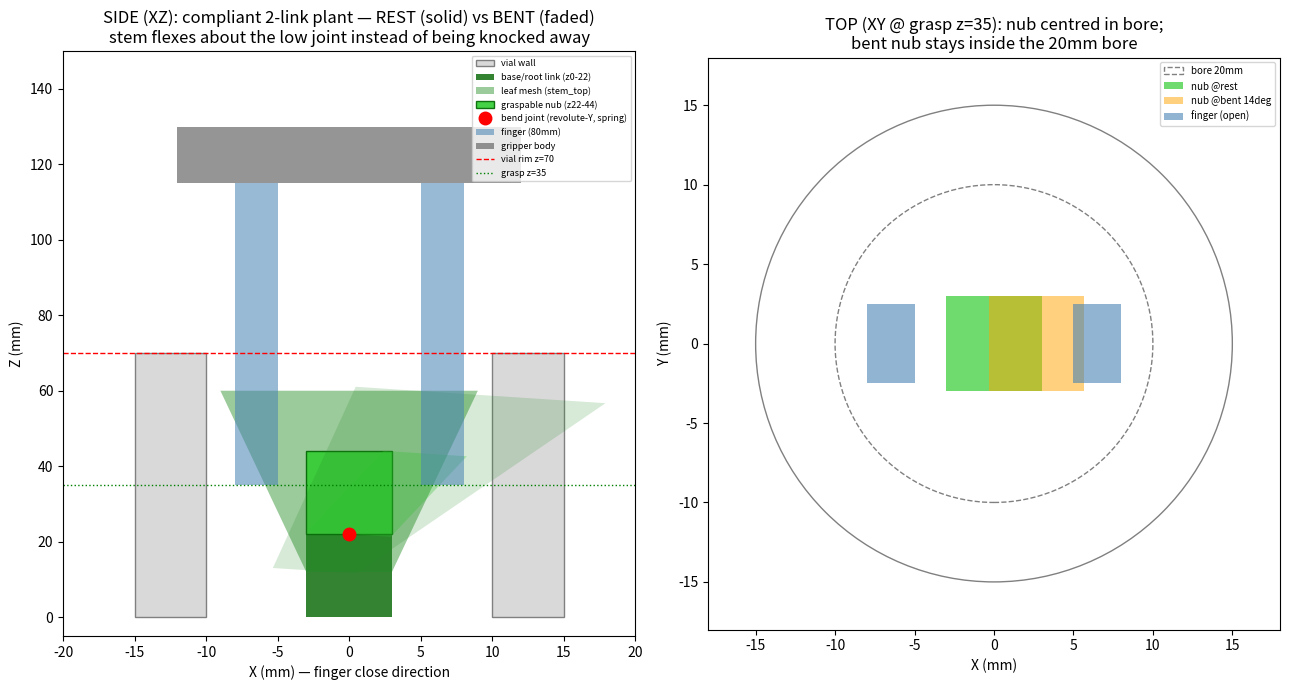

Python code for this plot: (Note: this script raises an exception after producing the figure.)
"""Render the COMPLIANT (jointed) plant design before building the URDF
(CLAUDE.md #9/#15 — reliable matplotlib, not the Isaac scene-dump).

The rigid plant gets knocked away like a domino when a finger touches it
off-centre (the ~38% oracle ceiling). Real plants don't: the stem BENDS and
springs back. We model that with a 2-link articulation:

    base (root)  --[revolute Y, spring]--  stem_top
    z 0..22mm                              nub z22..44 + leaf mesh

KEY: same root-frame convention as the current rigid plant (root/base at
z=0, graspable region at z~35mm) so the oracle heights (hover 0.05,
grasp_z_offset 0.035, lift 0.07) transfer unchanged. Only the asset +
spring tuning are new.

This render answers:
  - at REST, is the nub at the grasp height (~35mm) and inside the bore?
  - when BENT by the closing finger, does the nub stay graspable and do the
    leaves stay within the 20mm bore (not poke through the wall)?
  - is the bend joint low enough that the plant gives compliantly instead of
    toppling as a rigid body?
All mm.
"""
from __future__ import annotations
import numpy as np
import matplotlib; matplotlib.use("Agg")
import matplotlib.pyplot as plt
from matplotlib.patches import Rectangle, Circle, FancyArrow

# --- vial well (unchanged fixture) ---
VIAL_OUTER_R = 15.0
VIAL_BORE_R  = 10.0
VIAL_H       = 70.0

# --- compliant plant links (final dims, link-local mm) ---
BASE_R   = 3.0          # rooted lower stem (cylinder)
BASE_TOP = 22.0         # base spans z 0..22
JOINT_Z  = 22.0         # revolute-Y bend joint here (axis perp to finger close = X)
NUB_W    = 6.0          # graspable box nub X/Y width
NUB_TOP  = 44.0         # nub spans z 22..44 (in world, when straight)
LEAF_BASE = 12.0        # leaf-mesh silhouette base (overlaps stub, hides joint seam)
LEAF_TOP  = 60.0        # leaf-mesh top (~48mm tall mesh = 80mm * 0.6 z-squash)
LEAF_HALFW = 9.0        # leaves spread ~17-20mm wide (mesh bounds) -> ~9mm half

GRASP_Z  = 35.0         # oracle grasp target = root_z(0) + grasp_z_offset(0.035)

# --- gripper (Zimmer, long tip) ---
FINGER_THICK = 3.0
FINGER_OPEN_INNER = 5.0
FINGER_LEN = 80.0
BEND_DEG = 14.0         # illustrate the stem bending under an off-centre close


def rot_about_joint(x, z, deg):
    """Rotate point (x,z) about the joint (0, JOINT_Z) by deg (about Y -> in XZ)."""
    t = np.deg2rad(deg)
    dx, dz = x - 0.0, z - JOINT_Z
    rx = dx * np.cos(t) + dz * np.sin(t)
    rz = -dx * np.sin(t) + dz * np.cos(t)
    return rx, JOINT_Z + rz


fig, (axs, axt) = plt.subplots(1, 2, figsize=(13, 7))

# ===================== SIDE (XZ) =====================
axs.set_title("SIDE (XZ): compliant 2-link plant — REST (solid) vs BENT (faded)\n"
              "stem flexes about the low joint instead of being knocked away")
# vial walls
for sgn in (-1, 1):
    x0 = VIAL_BORE_R if sgn > 0 else -VIAL_OUTER_R
    axs.add_patch(Rectangle((x0, 0), VIAL_OUTER_R - VIAL_BORE_R, VIAL_H,
                            fc="0.85", ec="0.5", label="vial wall" if sgn < 0 else None))

# --- REST pose (straight) ---
# base stub (root, rooted in well)
axs.add_patch(Rectangle((-BASE_R, 0), 2 * BASE_R, BASE_TOP, fc="darkgreen", alpha=0.8,
                        label="base/root link (z0-22)"))
# leaf silhouette (on stem_top) — triangle-ish blob
leaf = plt.Polygon([(-LEAF_HALFW, LEAF_TOP), (LEAF_HALFW, LEAF_TOP),
                    (NUB_W / 2, LEAF_BASE), (-NUB_W / 2, LEAF_BASE)],
                   closed=True, fc="forestgreen", alpha=0.45, label="leaf mesh (stem_top)")
axs.add_patch(leaf)
# graspable nub (on stem_top)
axs.add_patch(Rectangle((-NUB_W / 2, JOINT_Z), NUB_W, NUB_TOP - JOINT_Z,
                        fc="limegreen", ec="darkgreen", alpha=0.9, label="graspable nub (z22-44)"))
# joint marker
axs.plot(0, JOINT_Z, "o", color="red", ms=9, label="bend joint (revolute-Y, spring)")

# --- BENT pose (faded) ---
def bent_rect(x0, z0, w, h, deg, **kw):
    corners = [(x0, z0), (x0 + w, z0), (x0 + w, z0 + h), (x0, z0 + h)]
    rc = [rot_about_joint(x, z, deg) for x, z in corners]
    axs.add_patch(plt.Polygon(rc, closed=True, **kw))

bent_rect(-NUB_W / 2, JOINT_Z, NUB_W, NUB_TOP - JOINT_Z, BEND_DEG,
          fc="limegreen", alpha=0.3)
lb = [rot_about_joint(x, z, BEND_DEG) for x, z in
      [(-LEAF_HALFW, LEAF_TOP), (LEAF_HALFW, LEAF_TOP), (NUB_W / 2, LEAF_BASE), (-NUB_W / 2, LEAF_BASE)]]
axs.add_patch(plt.Polygon(lb, closed=True, fc="forestgreen", alpha=0.18))

# gripper fingers (open) descending; the +X finger is what pushes the stem -> bend
for sgn in (-1, 1):
    inner = sgn * FINGER_OPEN_INNER
    axs.add_patch(Rectangle((min(inner, inner + sgn * FINGER_THICK), GRASP_Z),
                            FINGER_THICK, FINGER_LEN, fc="steelblue", alpha=0.55,
                            label="finger (80mm)" if sgn < 0 else None))
axs.add_patch(Rectangle((-12, GRASP_Z + FINGER_LEN), 24, 15, fc="dimgray", alpha=0.7, label="gripper body"))

axs.axhline(VIAL_H, color="r", ls="--", lw=1, label=f"vial rim z={VIAL_H:.0f}")
axs.axhline(GRASP_Z, color="g", ls=":", lw=1, label=f"grasp z={GRASP_Z:.0f}")
axs.set_xlim(-20, 20); axs.set_ylim(-5, 150)
axs.set_xlabel("X (mm) — finger close direction"); axs.set_ylabel("Z (mm)")
axs.legend(fontsize=6.5, loc="upper right")

# ===================== TOP (XY @ grasp height) =====================
axt.set_title("TOP (XY @ grasp z=35): nub centred in bore;\nbent nub stays inside the 20mm bore")
axt.add_patch(Circle((0, 0), VIAL_OUTER_R, fill=False, ec="0.5"))
axt.add_patch(Circle((0, 0), VIAL_BORE_R, fill=False, ec="0.5", ls="--", label="bore 20mm"))
# nub at rest (centred)
axt.add_patch(Rectangle((-NUB_W / 2, -NUB_W / 2), NUB_W, NUB_W, fc="limegreen", alpha=0.7, label="nub @rest"))
# nub when bent: its centre shifts in +X by the bend
nub_cx_bent, _ = rot_about_joint(0, (JOINT_Z + NUB_TOP) / 2, BEND_DEG)
axt.add_patch(Rectangle((nub_cx_bent - NUB_W / 2, -NUB_W / 2), NUB_W, NUB_W,
                        fc="orange", alpha=0.5, label=f"nub @bent {BEND_DEG:.0f}deg"))
for sgn in (-1, 1):
    inner = sgn * FINGER_OPEN_INNER
    axt.add_patch(Rectangle((min(inner, inner + sgn * FINGER_THICK), -2.5), FINGER_THICK, 5,
                            fc="steelblue", alpha=0.6, label="finger (open)" if sgn < 0 else None))
axt.set_xlim(-18, 18); axt.set_ylim(-18, 18); axt.set_aspect("equal")
axt.set_xlabel("X (mm)"); axt.set_ylabel("Y (mm)"); axt.legend(fontsize=7)

plt.tight_layout(); plt.savefig("/tmp/compliant_plant.png", dpi=110)
print("wrote /tmp/compliant_plant.png")

# --- numeric checks ---
nub_cx_bent, nub_cz_bent = rot_about_joint(0, (JOINT_Z + NUB_TOP) / 2, BEND_DEG)
leaf_tip_x, _ = rot_about_joint(LEAF_HALFW, LEAF_TOP, BEND_DEG)
print(f"REST: nub centre z={(JOINT_Z+NUB_TOP)/2:.0f}mm, grasp target z={GRASP_Z:.0f} -> "
      f"{'INSIDE nub' if JOINT_Z<=GRASP_Z<=NUB_TOP else 'OUTSIDE nub!'}")
print(f"BENT {BEND_DEG:.0f}deg: nub centre shifts to x={nub_cx_bent:.1f}mm "
      f"(finger inner face at x={FINGER_OPEN_INNER:.1f}) -> "
      f"{'still graspable' if abs(nub_cx_bent)<FINGER_OPEN_INNER else 'nub past finger - would slip'}")
print(f"BENT leaf tip x={leaf_tip_x:.1f}mm vs bore {VIAL_BORE_R:.0f}mm -> "
      f"{'leaves rub wall (helps centre)' if abs(leaf_tip_x)>=VIAL_BORE_R else 'leaves clear of wall'}")
print(f"base/root frame at z=0 (sits on well floor); pickable_pos[2]~0 -> oracle grasp_z_offset 0.035 lands at z=35 = nub. heights UNCHANGED.")
